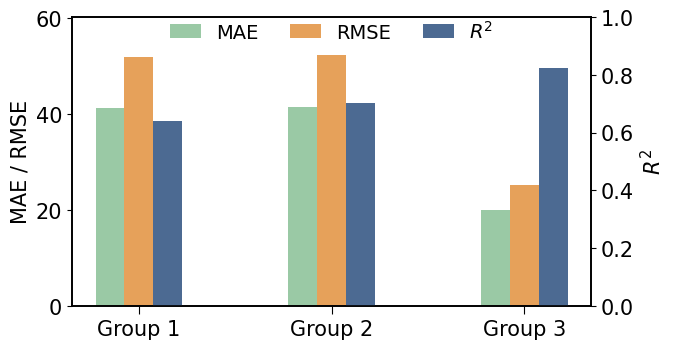

Write the Python code that produced this figure.
# -*- coding: utf-8 -*-
"""
Created on Thu Dec 18 12:21:59 2025

@author: user
"""

import numpy as np
import matplotlib.pyplot as plt

# =========================
# 1. 性能数据
# =========================
stations = ['Group 1', 'Group 2', 'Group 3']

mae = np.array([41.32214399, 41.55144031, 20.06181157])
rmse = np.array([51.97350730, 52.34628013, 25.19369050])
r2 = np.array([0.640678861, 0.702718815, 0.823390065])

# =========================
# 2. 全局风格（投稿级）
# =========================
plt.rcParams['font.family'] = 'Times New Roman'
plt.rcParams.update({
    'axes.labelsize': 20,
    'axes.titlesize': 22,
    'xtick.labelsize': 20,
    'ytick.labelsize': 20,
    'axes.linewidth': 1.2,
    'figure.dpi': 500
})

# Nature-safe 配色
color_mae  = '#9AC9A5'   # muted green
color_rmse = '#E6A15A'   # muted orange
color_r2   = '#4C6A92'   # muted blue

# =========================
# 3. 绘图
# =========================
fig, ax1 = plt.subplots(figsize=(6.8, 3.6), dpi=500)

x = np.arange(len(stations))
width = 0.15   # ✅ 最终确认的柱宽（细但稳定）

# --- 左轴：MAE / RMSE ---
bar_mae = ax1.bar(
    x - width, mae, width=width,
    color=color_mae, label='MAE'
)
bar_rmse = ax1.bar(
    x, rmse, width=width,
    color=color_rmse, label='RMSE'
)

ax1.set_ylabel('MAE / RMSE', fontsize=15)
ax1.set_xticks(x)
ax1.set_xticklabels(stations, fontsize=15)
ax1.set_ylim(0, max(rmse) * 1.15)

ax1.tick_params(axis='y', labelsize=15)
ax1.tick_params(axis='x', length=6)

# --- 右轴：R² ---
ax2 = ax1.twinx()
bar_r2 = ax2.bar(
    x + width, r2, width=width,
    color=color_r2, label=r'$R^2$'
)

ax2.set_ylabel(r'$R^2$', fontsize=15)
ax2.set_ylim(0, 1.0)
ax2.tick_params(axis='y', labelsize=15)

# =========================
# 4. 图例（最终版：清晰但不抢）
# =========================
handles = [bar_mae, bar_rmse, bar_r2]
labels = ['MAE', 'RMSE', r'$R^2$']

ax1.legend(
    handles, labels,
    loc='upper center',
    ncol=3,
    frameon=False,
    fontsize=14,
    handlelength=1.6,
    columnspacing=1.6,
    bbox_to_anchor=(0.5, 1.05)
)

# =========================
# 5. 标题与收尾
# =========================
# ax1.set_title('Performance Comparison', fontsize=22, pad=14)

ax1.grid(False)
ax2.grid(False)

plt.tight_layout()
plt.show()
